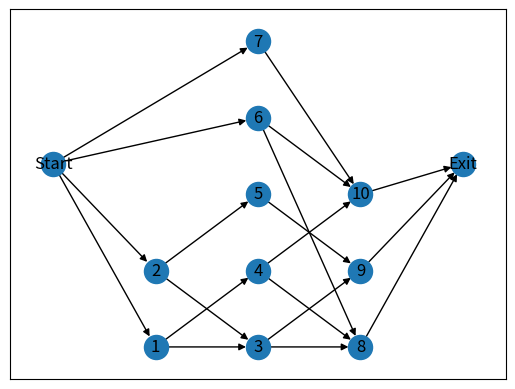

Write Python code to recreate this figure.
import random,math,argparse
import numpy as np
from numpy.random.mtrand import sample
from matplotlib import patches, pyplot as plt
import networkx as nx
from scipy import sparse

parser = argparse.ArgumentParser()
parser.add_argument('--mode', default='default', type=str)#parameters setting
parser.add_argument('--n', default=10, type=int)          #number of DAG  nodes
parser.add_argument('--max_out', default=2, type=float)   #max out_degree of one node
parser.add_argument('--alpha',default=1,type=float)       #shape
parser.add_argument('--beta',default=1.0,type=float)      #regularity
args = parser.parse_args()

set_dag_size = [20,30,40,50,60,70,80,90]             #random number of DAG  nodes
set_max_out = [1,2,3,4,5]                              #max out_degree of one node
set_alpha = [0.5,1.0,1.5]                            #DAG shape
set_beta = [0.0,0.5,1.0,2.0]                         #DAG regularity

def DAGs_generate(mode = 'default', n = 10, max_out = 2,alpha = 1,beta = 1.0):
    ##############################################initialize############################################
    if mode != 'default':
        args.n = random.sample(set_dag_size,1)[0]
        args.max_out = random.sample(set_max_out,1)[0]
        args.alpha = random.sample(set_alpha,1)[0]
        args.beta = random.sample(set_alpha,1)[0]
    else:
        args.n = n
        args.max_out = max_out
        args.alpha = alpha
        args.beta = beta
        args.prob = 1

    length = math.floor(math.sqrt(args.n)/args.alpha)
    mean_value = args.n/length
    random_num = np.random.normal(loc = mean_value, scale = args.beta,  size = (length,1))
    ###############################################division#############################################
    position = {'Start':(0,4),'Exit':(10,4)}
    generate_num = 0
    dag_num = 1
    dag_list = []
    for i in range(len(random_num)):
        dag_list.append([])
        for j in range(math.ceil(random_num[i])):
            dag_list[i].append(j)
        generate_num += len(dag_list[i])

    if generate_num != args.n:
        if generate_num<args.n:
            for i in range(args.n-generate_num):
                index = random.randrange(0,length,1)
                dag_list[index].append(len(dag_list[index]))
        if generate_num>args.n:
            i = 0
            while i < generate_num-args.n:
                index = random.randrange(0,length,1)
                if len(dag_list[index])<=1:
                    continue
                else:
                    del dag_list[index][-1]
                    i += 1

    dag_list_update = []
    pos = 1
    max_pos = 0
    for i in range(length):
        dag_list_update.append(list(range(dag_num,dag_num+len(dag_list[i]))))
        dag_num += len(dag_list_update[i])
        pos = 1
        for j in dag_list_update[i]:
            position[j] = (3*(i+1),pos)
            pos += 5
        max_pos = pos if pos > max_pos else max_pos
        position['Start']=(0,max_pos/2)
        position['Exit']=(3*(length+1),max_pos/2)

    ############################################link#####################################################
    into_degree = [0]*args.n
    out_degree = [0]*args.n
    edges = []
    pred = 0

    for i in range(length-1):
        sample_list = list(range(len(dag_list_update[i+1])))
        for j in range(len(dag_list_update[i])):
            od = random.randrange(1,args.max_out+1,1)
            od = len(dag_list_update[i+1]) if len(dag_list_update[i+1])<od else od
            bridge = random.sample(sample_list,od)
            for k in bridge:
                edges.append((dag_list_update[i][j],dag_list_update[i+1][k]))
                into_degree[pred+len(dag_list_update[i])+k]+=1
                out_degree[pred+j]+=1
        pred += len(dag_list_update[i])


    ######################################create start node and exit node################################
    for node,id in enumerate(into_degree):#给所有没有入边的节点添加入口节点作父亲
        if id ==0:
            edges.append(('Start',node+1))
            into_degree[node]+=1

    for node,od in enumerate(out_degree):#给所有没有出边的节点添加出口节点作儿子
        if od ==0:
            edges.append((node+1,'Exit'))
            out_degree[node]+=1

    #############################################plot###################################################
    return edges,into_degree,out_degree,position

def plot_DAG(edges,postion):
    g1 = nx.DiGraph()
    g1.add_edges_from(edges)
    nx.draw_networkx(g1, arrows=True, pos=postion)
    plt.savefig("DAG.png", format="PNG")
    return plt.clf

def search_for_successors(node, edges):
        '''
        寻找后续节点
        :param node: 需要查找的节点id
        :param edges: DAG边信息(注意最好传列表的值（edges[:]）进去而不是传列表的地址（edges）!!!)
        :return: node的后续节点id列表
        '''
        map = {}
        if node == 'Exit': return print("error, 'Exit' node do not have successors!")
        for i in range(len(edges)):
            if edges[i][0] in map.keys():
                map[edges[i][0]].append(edges[i][1])
            else:
                map[edges[i][0]] = [edges[i][1]]
        pred = map[node]
        return pred

def search_for_all_successors(node, edges):
    save = node
    node = [node]
    for ele in node:
        succ = search_for_successors(ele,edges)
        if(len(succ)==1 and succ[0]=='Exit'):
            break
        for item in succ:
            if item in node:
                continue
            else:
                node.append(item)
    node.remove(save)
    return node


def search_for_predecessor(node, edges):
    '''
    寻找前继节点
    :param node: 需要查找的节点id
    :param edges: DAG边信息
    :return: node的前继节点id列表
    '''
    map = {}
    if node == 'Start': return print("error, 'Start' node do not have predecessor!")
    for i in range(len(edges)):
        if edges[i][1] in map.keys():
            map[edges[i][1]].append(edges[i][0])
        else:
            map[edges[i][1]] = [edges[i][0]]
    succ = map[node]
    return succ
##### for my graduation project


def workflows_generator(mode='default', n=10, max_out=2, alpha=1, beta=1.0, t_unit=10, resource_unit=100):
    '''
    随机生成一个DAG任务并随机分配它的持续时间和（CPU，Memory）的需求
    :param mode: DAG按默认参数生成
    :param n: DAG中任务数
    :para max_out: DAG节点最大子节点数
    :return: edges      DAG边信息
             duration   DAG节点持续时间
             demand     DAG节点资源需求数量
             position   作图中的位置
    '''
    t = t_unit  # s   time unit
    r = resource_unit  # resource unit
    edges, in_degree, out_degree, position = DAGs_generate(mode, n, max_out, alpha, beta)
    plot_DAG(edges,position)
    duration = []
    demand = []
    # 初始化持续时间
    for i in range(len(in_degree)):
        if random.random() < args.prob:
            # duration.append(random.uniform(t,3*t))
            duration.append(random.sample(range(0, 3 * t), 1)[0])
        else:
            # duration.append(random.uniform(5*t,10*t))
            duration.append(random.sample(range(5 * t, 10 * t), 1)[0])
    # 初始化资源需求
    for i in range(len(in_degree)):
        if random.random() < 0.5:
            demand.append((random.uniform(0.25 * r, 0.5 * r), random.uniform(0.05 * r, 0.01 * r)))
        else:
            demand.append((random.uniform(0.05 * r, 0.01 * r), random.uniform(0.25 * r, 0.5 * r)))

    return edges, duration, demand, position


edges, duration, demand, position = workflows_generator()
print(edges)
